Run: headless pygame with SDL's dummy video driver; simulated clock (each Clock.tick advances the game by its frame time, no real sleeping); random seed 0; keys injected as events and as key.get_pressed() state; no mouse input.
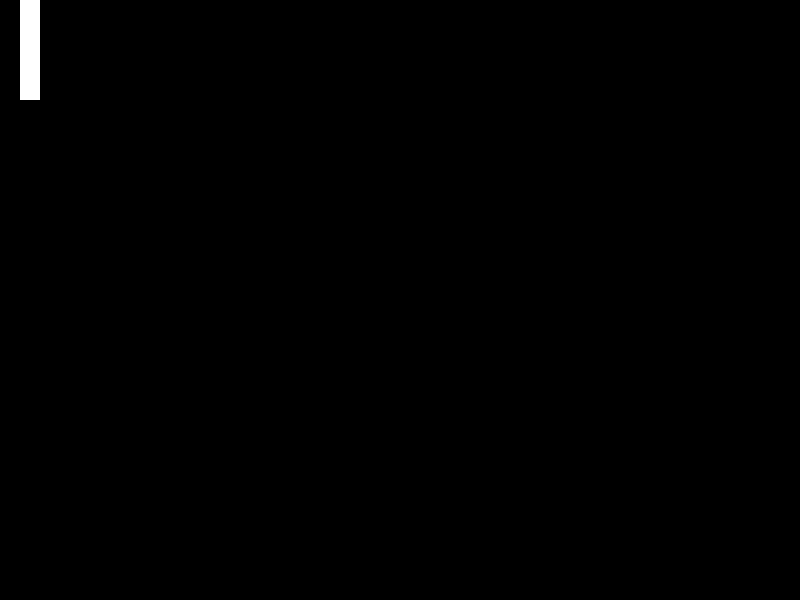
Frame 1 of 4 · flips 1–60 · no input
Frame 2 of 4 · flips 61–180 · tapped SPACE, RETURN · held RIGHT (→), D · screen unchanged from frame 1, image omitted
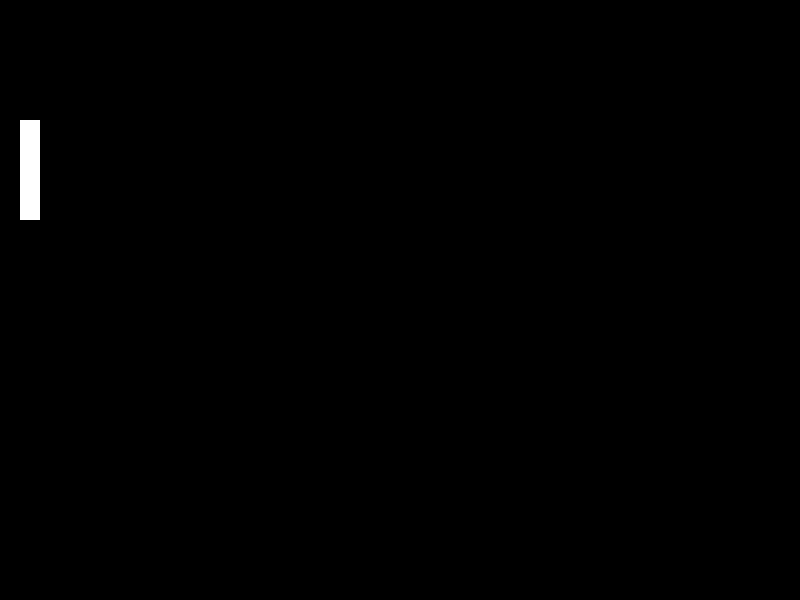
Frame 3 of 4 · flips 181–300 · held DOWN (↓), S
Frame 4 of 4 · flips 301–420 · held LEFT (←), A, UP (↑), W · screen same as frame 1, image omitted

The pygame program that drew these frames:

import pygame

fim = False
tamanho_tela = 800, 600
tela = pygame.display.set_mode(tamanho_tela)
tela_retangulo = tela.get_rect()

PRETO = 0, 0, 0
BRANCO = 255, 255, 255


class Player:
    def __init__(self, tamanho):
        self.imagem = pygame.Surface(tamanho)
        self.imagem.fill(BRANCO)
        self.imagem_retangulo = self.imagem.get_rect()
        self.velicidade = 1
        self.imagem_retangulo[0] = 20

    def move(self, x, y):
        self.imagem_retangulo[0] += x * self.velicidade
        self.imagem_retangulo[1] += y * self.velicidade

    def atualiza(self, tecla):
        if tecla[pygame.K_UP]:  # or tecla[pygame.K_w]:
            self.move(0, -1)

        if tecla[pygame.K_DOWN]:  # or tecla[pygame.K_s]:
            self.move(0, 1)

        self.imagem_retangulo.clamp_ip(tela_retangulo)
        # if tecla[pygame.K_LEFT]:
        #     self.move(-1, 0)

        # if tecla[pygame.K_RIGHT]:
        #     self.move(1, 0)

    def realiza(self):
        tela.blit(self.imagem, self.imagem_retangulo)


player1 = Player((20, 100))


while not(fim):
    for evento in pygame.event.get():
        if evento.type == pygame.QUIT:
            fim = True

    player1.atualiza(pygame.key.get_pressed())

    tela.fill(PRETO)
    player1.realiza()
    pygame.display.update()
